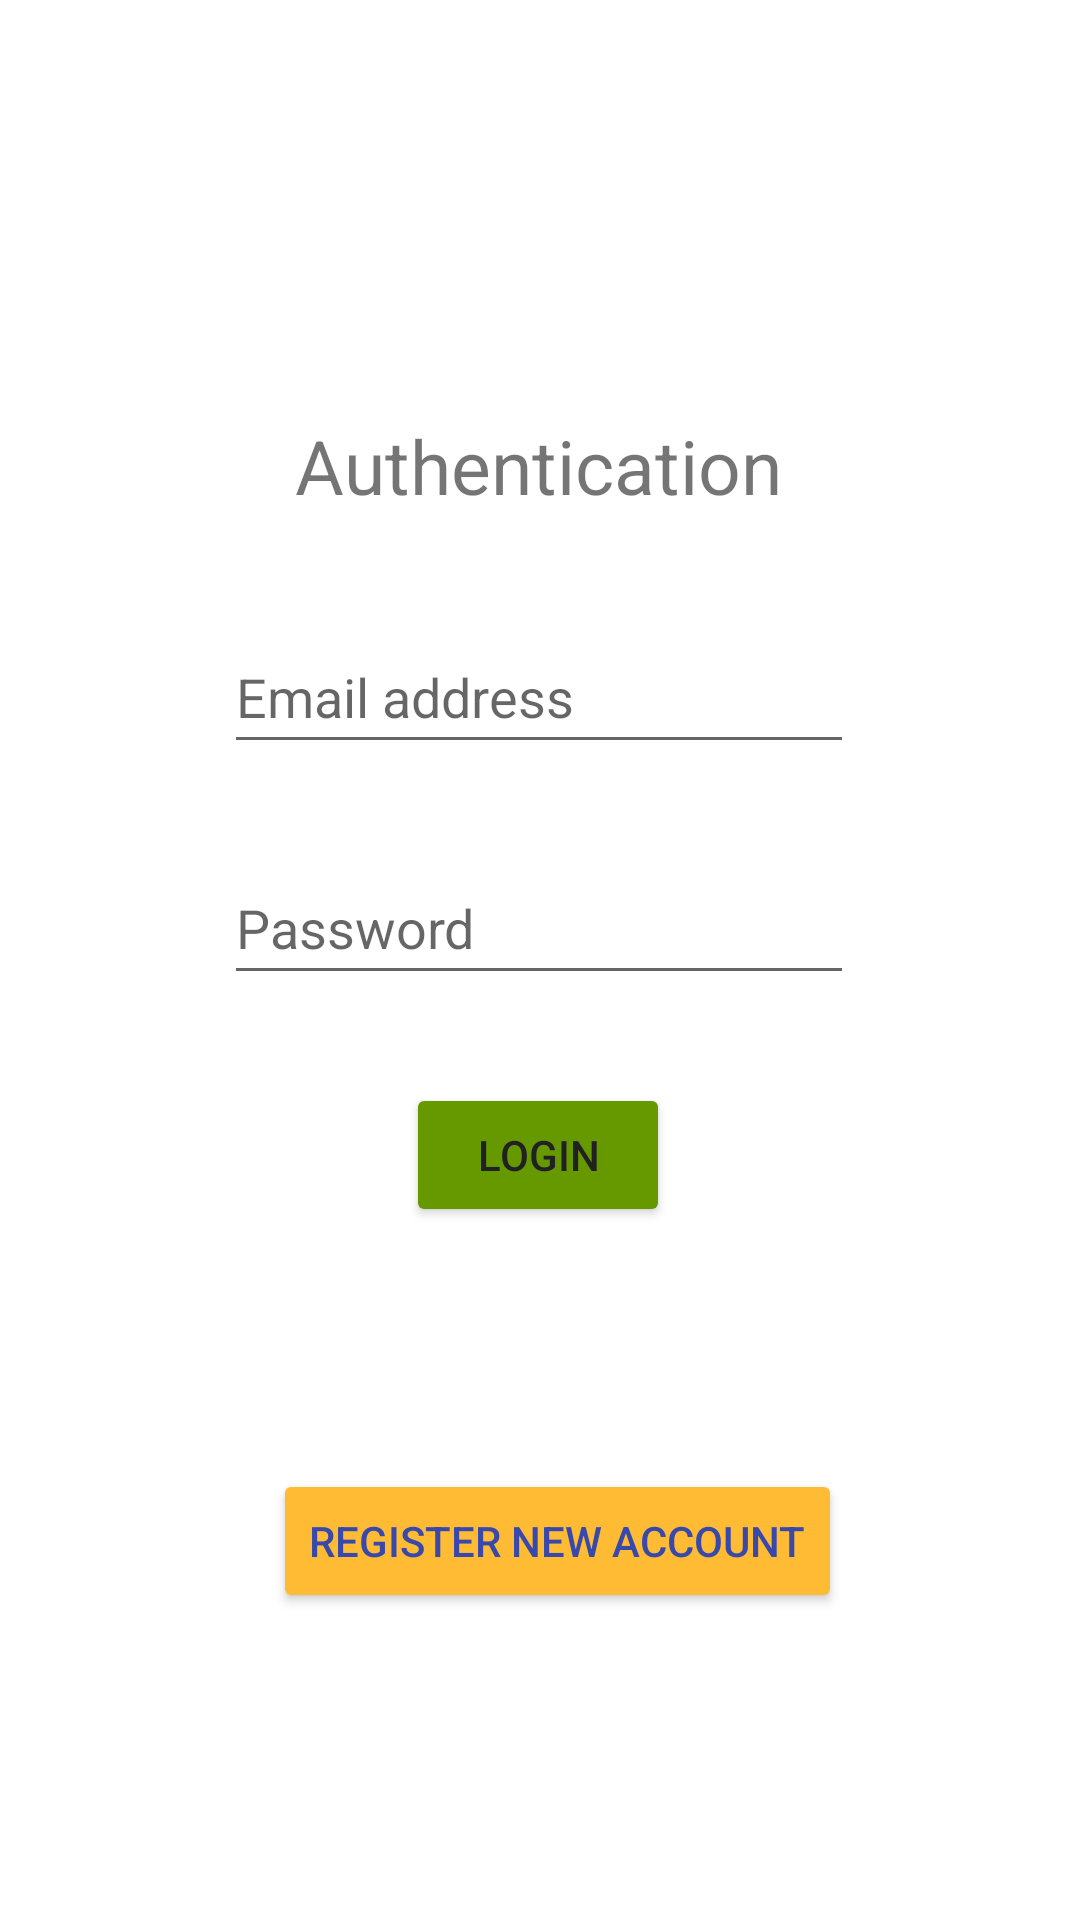

This screen was rendered from an Android layout file. Write that file and the resources it references.
<!-- AndroidManifest.xml: application theme Theme.MuseumTicketShop -->
<!-- res/layout/activity_login.xml -->
<?xml version="1.0" encoding="utf-8"?>
<androidx.constraintlayout.widget.ConstraintLayout xmlns:android="http://schemas.android.com/apk/res/android"
    xmlns:app="http://schemas.android.com/apk/res-auto"
    xmlns:tools="http://schemas.android.com/tools"
    android:layout_width="match_parent"
    android:layout_height="match_parent"
    tools:context=".activities.LoginActivity">

    <TextView
        android:id="@+id/loginTextView"
        android:layout_width="wrap_content"
        android:layout_height="wrap_content"
        android:text="@string/authentication"
        android:textSize="25sp"
        app:layout_constraintBottom_toBottomOf="parent"
        app:layout_constraintEnd_toEndOf="parent"
        app:layout_constraintHorizontal_bias="0.498"
        app:layout_constraintStart_toStartOf="parent"
        app:layout_constraintTop_toTopOf="parent"
        app:layout_constraintVertical_bias="0.228" />

    <EditText
        android:id="@+id/loginEmailAddress"
        android:layout_width="wrap_content"
        android:layout_height="wrap_content"
        android:autofillHints="emailAddress"
        android:ems="10"
        android:hint="@string/email_address"
        android:inputType="textEmailAddress"
        android:minHeight="48dp"
        app:layout_constraintBottom_toBottomOf="parent"
        app:layout_constraintEnd_toEndOf="parent"
        app:layout_constraintHorizontal_bias="0.497"
        app:layout_constraintStart_toStartOf="parent"
        app:layout_constraintTop_toTopOf="parent"
        app:layout_constraintVertical_bias="0.349" />

    <EditText
        android:id="@+id/loginPassword"
        android:layout_width="wrap_content"
        android:layout_height="wrap_content"
        android:autofillHints="password"
        android:ems="10"
        android:hint="@string/password"
        android:inputType="textPassword"
        android:minHeight="48dp"
        app:layout_constraintBottom_toBottomOf="parent"
        app:layout_constraintEnd_toEndOf="parent"
        app:layout_constraintHorizontal_bias="0.497"
        app:layout_constraintStart_toStartOf="parent"
        app:layout_constraintTop_toTopOf="parent"
        app:layout_constraintVertical_bias="0.479" />

    <Button
        android:id="@+id/loginButton"
        android:layout_width="wrap_content"
        android:layout_height="wrap_content"
        android:onClick="login"
        android:text="@string/login"
        android:textColor="#212121"
        app:backgroundTint="@android:color/holo_green_dark"
        app:layout_constraintBottom_toBottomOf="parent"
        app:layout_constraintEnd_toEndOf="parent"
        app:layout_constraintHorizontal_bias="0.498"
        app:layout_constraintStart_toStartOf="parent"
        app:layout_constraintTop_toTopOf="parent"
        app:layout_constraintVertical_bias="0.61"
        tools:ignore="UsingOnClickInXml" />

    <Button
        android:id="@+id/redirectToRegisterButton"
        android:layout_width="wrap_content"
        android:layout_height="wrap_content"
        android:onClick="redirectToRegister"
        android:text="@string/register_new_account"
        android:textColor="#3949AB"
        app:backgroundTint="@android:color/holo_orange_light"
        app:layout_constraintBottom_toBottomOf="parent"
        app:layout_constraintEnd_toEndOf="parent"
        app:layout_constraintHorizontal_bias="0.534"
        app:layout_constraintStart_toStartOf="parent"
        app:layout_constraintTop_toTopOf="parent"
        app:layout_constraintVertical_bias="0.827"
        tools:ignore="UsingOnClickInXml" />

</androidx.constraintlayout.widget.ConstraintLayout>
<!-- resources referenced by this layout -->
<resources>
  <string name="authentication">Authentication</string>
  <string name="email_address">Email address</string>
  <string name="login">Login</string>
  <string name="password">Password</string>
  <string name="register_new_account">Register new account</string>
  <style name="Theme.MuseumTicketShop" parent="Theme.MaterialComponents.DayNight.DarkActionBar">
          
          <item name="colorPrimary">@color/purple_500</item>
          <item name="colorPrimaryVariant">@color/purple_700</item>
          <item name="colorOnPrimary">@color/white</item>
          
          <item name="colorSecondary">@color/teal_200</item>
          <item name="colorSecondaryVariant">@color/teal_700</item>
          <item name="colorOnSecondary">@color/black</item>
          
          <item name="android:statusBarColor" tools:targetApi="21">?attr/colorPrimaryVariant</item>
          
      </style>
  <!-- not gathered from this repository: default colours our renderer supplied (Android Studio template values) -->
  <color name="purple_500">#FF6200EE</color>
  <color name="purple_700">#FF3700B3</color>
  <color name="teal_200">#FF03DAC5</color>
  <color name="teal_700">#FF018786</color>
  <color name="black">#FF000000</color>
  <color name="white">#FFFFFFFF</color>
</resources>
